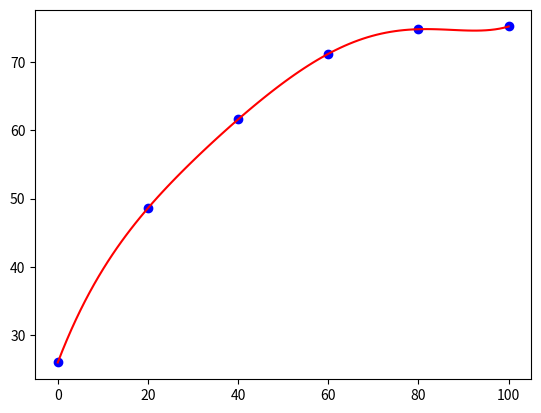

Python code for this plot:
# -*- coding: utf-8 -*-
"""Interpolasi_Linear-Lagrange.ipynb

Automatically generated by Colaboratory.

Original file is located at
    https://colab.research.google.com/drive/1X0mxukiK6Xj36gBNpO4bl57uq5kK8Kn6
"""

import matplotlib.pyplot as plt
import numpy as np

x = [0, 20, 40, 60, 80, 100]
y = [26.0, 48.6, 61.6, 71.2, 74.8, 75.2]

m = len(x)
n = m - 1  # Derajat fungsi

# xp = 20
# yp = 0

xplt = np.linspace(x[0], x[-1], num=100)
yplt = []

for i in range(len(xplt)):
    yp = 0
    for j in range(n + 1):
        p = 1
        for k in range(n + 1):
            if k != j:
                p *= (xplt[i] - x[k]) / (x[j] - x[k])
        yp += y[j] * p
    yplt.append(yp)

#print(xplt)
#print(yplt)

# for i in range(n + 1):
#     p = 1
#     for j in range(n + 1):
#         if j != i:
#             p *= (xp - x[j]) / (x[i] - x[j])
#     yp += y[i] * p

# print("Untuk x = %.2f maka y = %.2f" % (xp, yp))

plt.plot(x, y, 'bo')
plt.plot(xplt, yplt, 'r-')
plt.show()

"""Interpolasi Linear Lagrange
[teks link](https:// [teks link](https://))
"""
